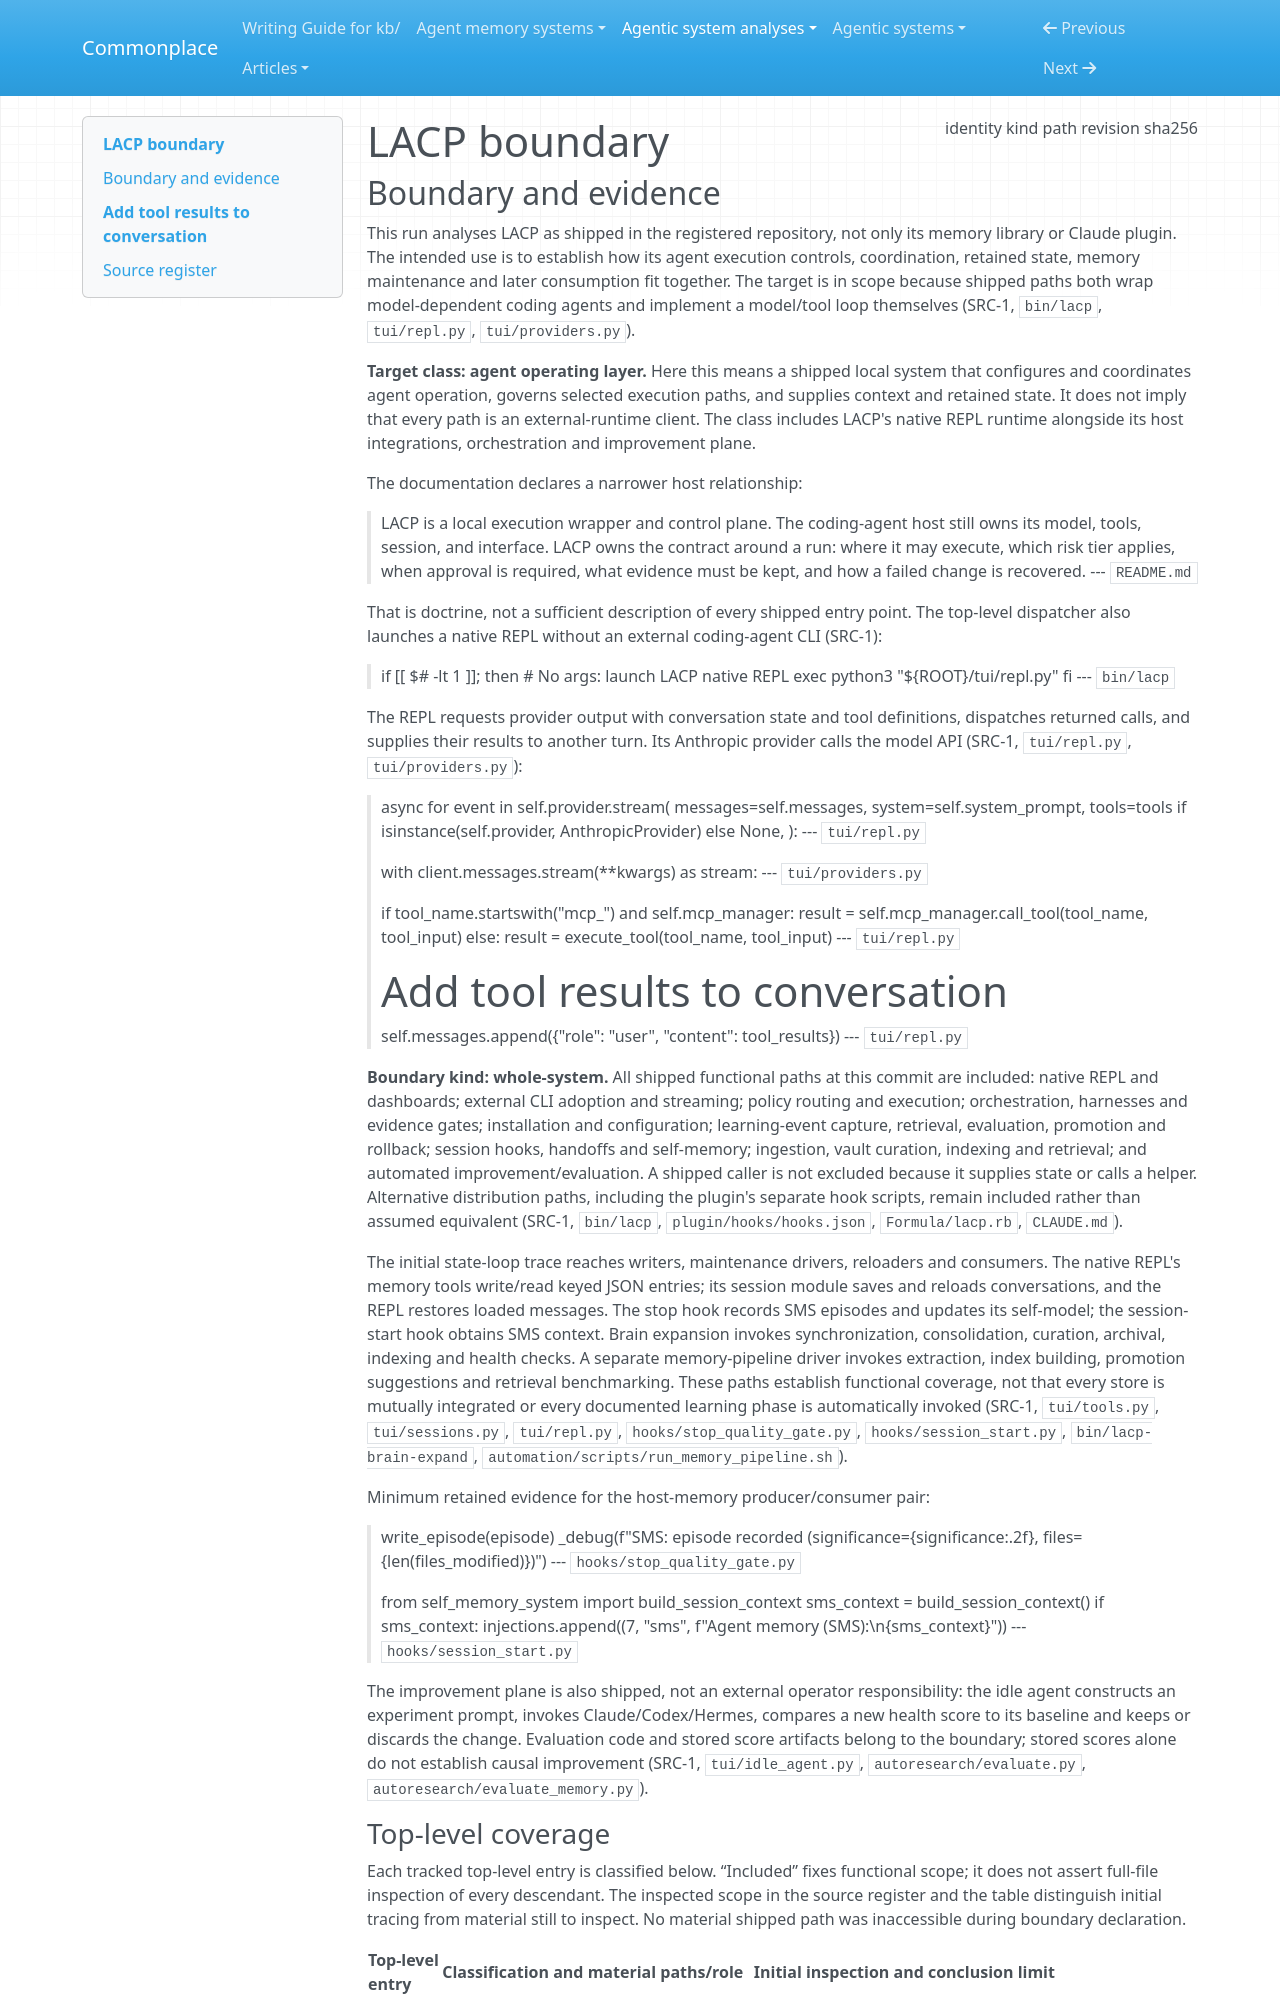

repository: zby/commonplace · page: agentic-system-analyses/retained/0xnyk--lacp/boundary/index.html · generator: mkdocs

---
type: agentic-system-analyses/types/agentic-system-boundary.md
description: "LACP's shipped local agent operating layer, native agent loop and memory workflows at commit e31f134b689afd6a71d94b0420682d1f528d6fa1."
run-id: AAS-2026-10-14-lacp-91efd16f7a35-01
result-disposition: complete
target-class: agent operating layer
boundary-kind: whole-system
reviewed-boundary: e31f134b689afd6a71d94b0420682d1f528d6fa1
analysis-cutoff: "2026-10-14"
evidence-tier: code-grounded
source:
  identity: https://github.com/0xNyk/lacp
  kind: git
  path: /home/zby/llm/commonplace/.commonplace/worktrees/lacp-91efd16f7a35/related-systems/0xNyk--lacp
  revision: e31f134b689afd6a71d94b0420682d1f528d6fa1
  sha256: null
---

# LACP boundary

## Boundary and evidence

This run analyses LACP as shipped in the registered repository, not only its memory library or Claude plugin. The intended use is to establish how its agent execution controls, coordination, retained state, memory maintenance and later consumption fit together. The target is in scope because shipped paths both wrap model-dependent coding agents and implement a model/tool loop themselves (SRC-1, `bin/lacp`, `tui/repl.py`, `tui/providers.py`).

**Target class: agent operating layer.** Here this means a shipped local system that configures and coordinates agent operation, governs selected execution paths, and supplies context and retained state. It does not imply that every path is an external-runtime client. The class includes LACP's native REPL runtime alongside its host integrations, orchestration and improvement plane.

The documentation declares a narrower host relationship:

> LACP is a local execution wrapper and control plane. The coding-agent host still owns its
> model, tools, session, and interface. LACP owns the contract around a run: where it may
> execute, which risk tier applies, when approval is required, what evidence must be kept,
> and how a failed change is recovered.
> --- `README.md`

That is doctrine, not a sufficient description of every shipped entry point. The top-level dispatcher also launches a native REPL without an external coding-agent CLI (SRC-1):

> if [[ $# -lt 1 ]]; then
>   # No args: launch LACP native REPL
>   exec python3 "${ROOT}/tui/repl.py"
> fi
> --- `bin/lacp`

The REPL requests provider output with conversation state and tool definitions, dispatches returned calls, and supplies their results to another turn. Its Anthropic provider calls the model API (SRC-1, `tui/repl.py`, `tui/providers.py`):

> async for event in self.provider.stream(
>     messages=self.messages,
>     system=self.system_prompt,
>     tools=tools if isinstance(self.provider, AnthropicProvider) else None,
> ):
> --- `tui/repl.py`

> with client.messages.stream(**kwargs) as stream:
> --- `tui/providers.py`

> if tool_name.startswith("mcp_") and self.mcp_manager:
>     result = self.mcp_manager.call_tool(tool_name, tool_input)
> else:
>     result = execute_tool(tool_name, tool_input)
> --- `tui/repl.py`

> # Add tool results to conversation
> self.messages.append({"role": "user", "content": tool_results})
> --- `tui/repl.py`

**Boundary kind: whole-system.** All shipped functional paths at this commit are included: native REPL and dashboards; external CLI adoption and streaming; policy routing and execution; orchestration, harnesses and evidence gates; installation and configuration; learning-event capture, retrieval, evaluation, promotion and rollback; session hooks, handoffs and self-memory; ingestion, vault curation, indexing and retrieval; and automated improvement/evaluation. A shipped caller is not excluded because it supplies state or calls a helper. Alternative distribution paths, including the plugin's separate hook scripts, remain included rather than assumed equivalent (SRC-1, `bin/lacp`, `plugin/hooks/hooks.json`, `Formula/lacp.rb`, `CLAUDE.md`).

The initial state-loop trace reaches writers, maintenance drivers, reloaders and consumers. The native REPL's memory tools write/read keyed JSON entries; its session module saves and reloads conversations, and the REPL restores loaded messages. The stop hook records SMS episodes and updates its self-model; the session-start hook obtains SMS context. Brain expansion invokes synchronization, consolidation, curation, archival, indexing and health checks. A separate memory-pipeline driver invokes extraction, index building, promotion suggestions and retrieval benchmarking. These paths establish functional coverage, not that every store is mutually integrated or every documented learning phase is automatically invoked (SRC-1, `tui/tools.py`, `tui/sessions.py`, `tui/repl.py`, `hooks/stop_quality_gate.py`, `hooks/session_start.py`, `bin/lacp-brain-expand`, `automation/scripts/run_memory_pipeline.sh`).

Minimum retained evidence for the host-memory producer/consumer pair:

> write_episode(episode)
> _debug(f"SMS: episode recorded (significance={significance:.2f}, files={len(files_modified)})")
> --- `hooks/stop_quality_gate.py`

> from self_memory_system import build_session_context
> sms_context = build_session_context()
> if sms_context:
>     injections.append((7, "sms", f"Agent memory (SMS):\n{sms_context}"))
> --- `hooks/session_start.py`

The improvement plane is also shipped, not an external operator responsibility: the idle agent constructs an experiment prompt, invokes Claude/Codex/Hermes, compares a new health score to its baseline and keeps or discards the change. Evaluation code and stored score artifacts belong to the boundary; stored scores alone do not establish causal improvement (SRC-1, `tui/idle_agent.py`, `autoresearch/evaluate.py`, `autoresearch/evaluate_memory.py`).
